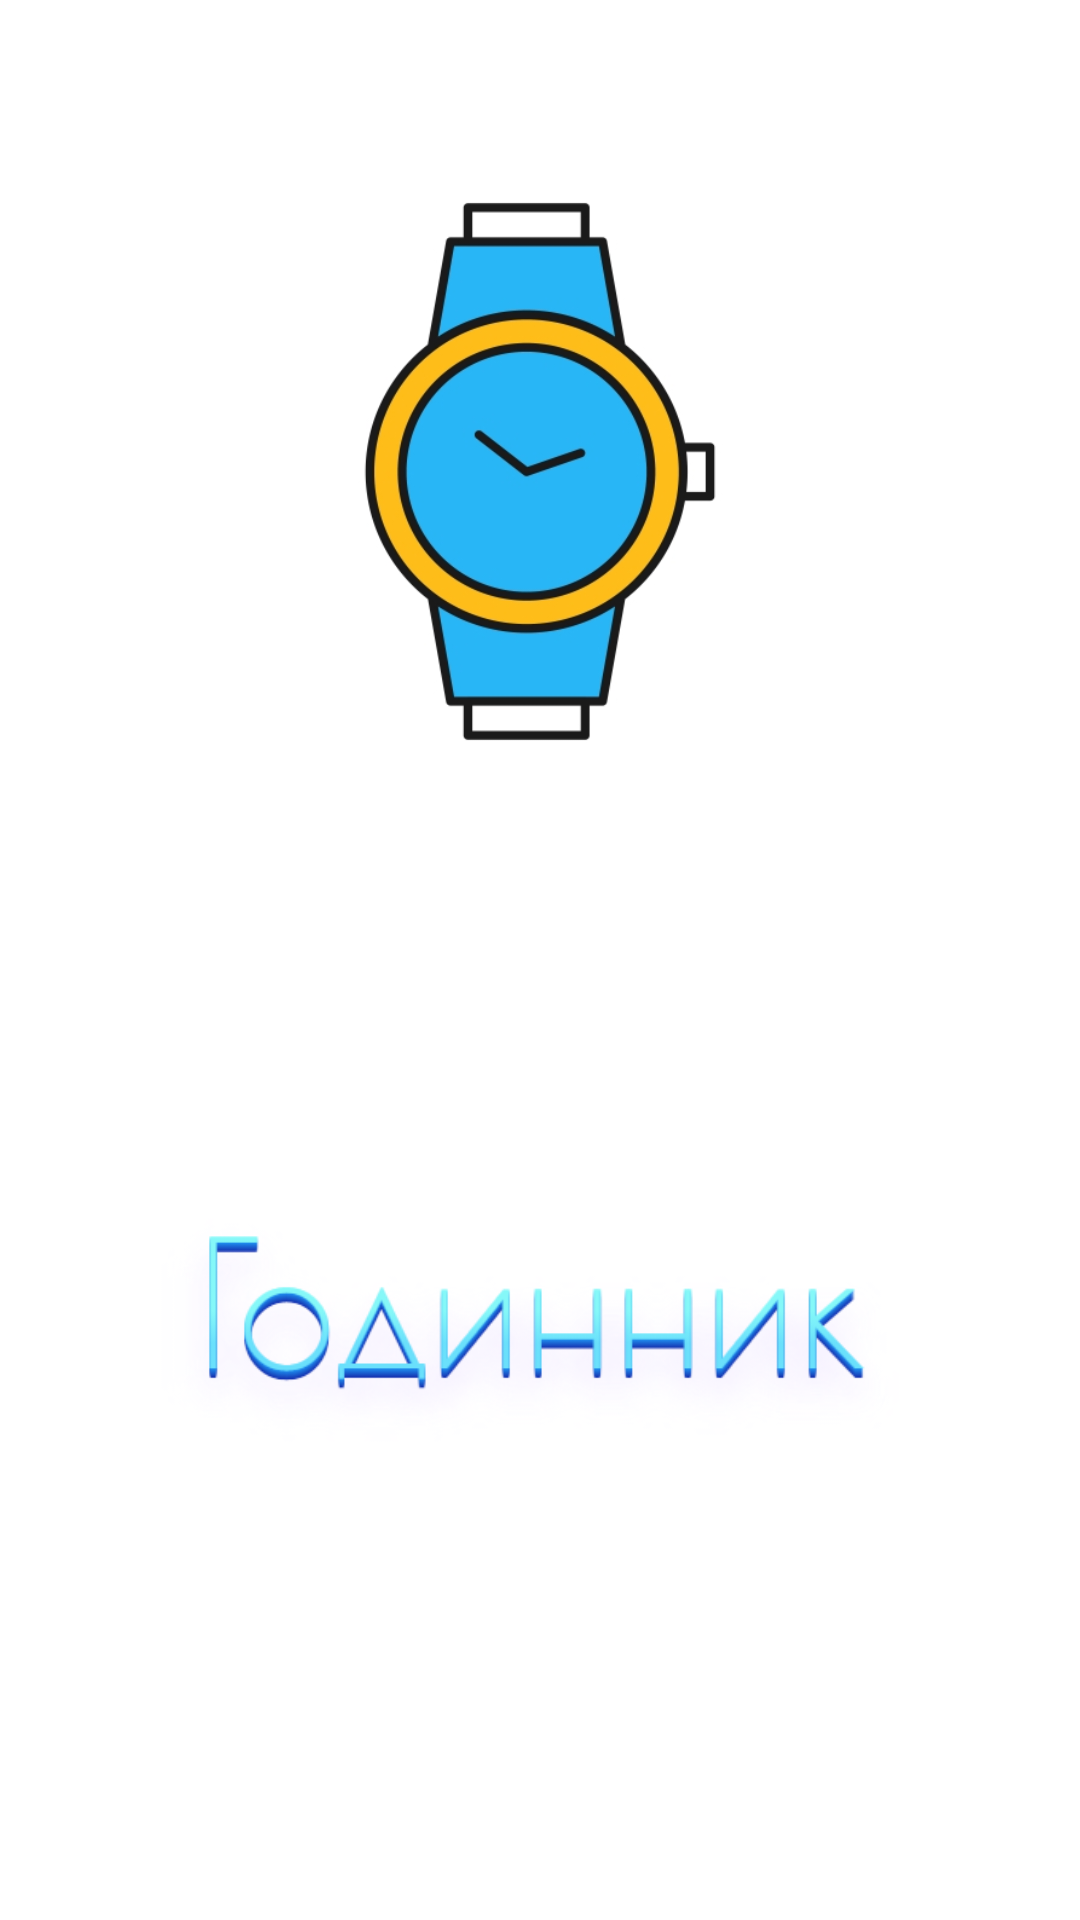

Produce the Android XML layout that renders to this screen, including the resource entries it uses.
<!-- AndroidManifest.xml: application theme AppTheme -->
<!-- res/layout/activity_main.xml -->
<?xml version="1.0" encoding="utf-8"?>
<androidx.constraintlayout.widget.ConstraintLayout xmlns:android="http://schemas.android.com/apk/res/android"
    xmlns:app="http://schemas.android.com/apk/res-auto"
    xmlns:tools="http://schemas.android.com/tools"
    android:layout_width="match_parent"
    android:layout_height="match_parent"
    android:background="#FFFFFF"
    android:orientation="vertical"
    tools:context=".MainActivity">

    <ImageView
        android:id="@+id/top_image"
        android:layout_width="258dp"
        android:layout_height="299dp"
        android:layout_marginStart="70dp"
        android:layout_marginTop="53dp"
        android:layout_marginEnd="70dp"
        android:layout_marginBottom="35dp"
        app:layout_constraintBottom_toTopOf="@+id/bottom_image"
        app:layout_constraintEnd_toEndOf="parent"
        app:layout_constraintStart_toStartOf="parent"
        app:layout_constraintTop_toTopOf="parent"
        app:srcCompat="@drawable/watches2" />

    <ImageView
        android:id="@+id/bottom_image"
        android:layout_width="318dp"
        android:layout_height="299dp"
        android:layout_marginStart="45dp"
        android:layout_marginEnd="45dp"
        android:layout_marginBottom="45dp"
        app:layout_constraintBottom_toBottomOf="parent"
        app:layout_constraintEnd_toEndOf="parent"
        app:layout_constraintStart_toStartOf="parent"
        app:srcCompat="@drawable/header_line4" />
</androidx.constraintlayout.widget.ConstraintLayout>
<!-- resources referenced by this layout -->
<resources>
  <!-- drawable header_line4: png bitmap (drawable-v24, 49128 bytes) -->
  <!-- drawable watches2: jpg bitmap (drawable-v24, 57732 bytes) -->
  <style name="AppTheme" parent="Theme.AppCompat.Light.NoActionBar">
          <item name="colorPrimary">@color/colorPrimary</item>
          <item name="colorPrimaryDark">@color/colorPrimaryDark</item>
          <item name="colorAccent">@color/colorAccent</item>
      </style>
  <color name="colorPrimary">#4FD0E1</color>
  <color name="colorPrimaryDark">#0C97A8</color>
  <color name="colorAccent">#03DAC5</color>
</resources>
